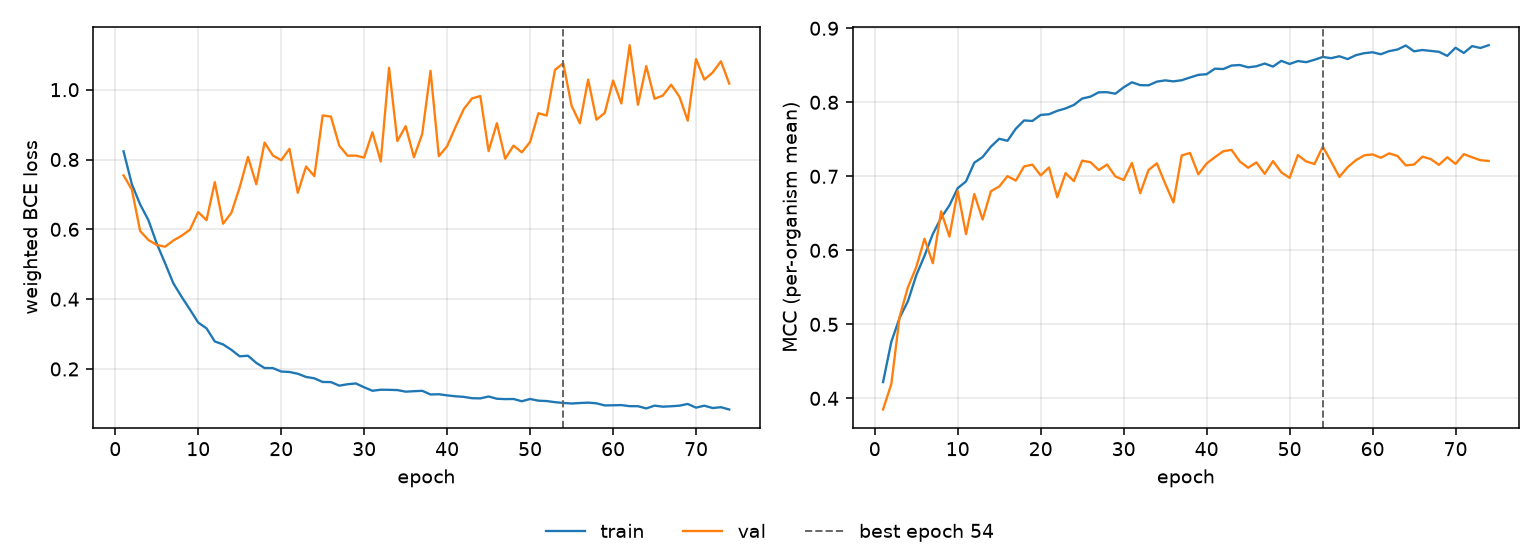

Source data for this figure (header and first rows):
epoch, tr_loss, vl_loss, tr_mcc, vl_mcc, is_best
1, 0.8234, 0.7546, 0.422, 0.385, False
2, 0.7294, 0.7141, 0.4765, 0.4195, False
3, 0.6714, 0.5954, 0.509, 0.5105, False
4, 0.6262, 0.5694, 0.5313, 0.5502, False
5, 0.5593, 0.5553, 0.5662, 0.5772, False
6, 0.5034, 0.5502, 0.5927, 0.6157, False
7, 0.4455, 0.5679, 0.6221, 0.5826, False
8, 0.4067, 0.5817, 0.644, 0.6526, False
9, 0.3704, 0.5989, 0.6607, 0.6186, False
10, 0.3329, 0.6493, 0.684, 0.6801, False
11, 0.3165, 0.6263, 0.6932, 0.6219, False
12, 0.2788, 0.735, 0.7184, 0.6761, False
13, 0.2704, 0.616, 0.726, 0.6416, False
14, 0.2548, 0.6475, 0.7401, 0.6798, False
15, 0.2362, 0.7207, 0.7507, 0.6862, False
16, 0.2379, 0.8073, 0.748, 0.7003, False
17, 0.2174, 0.729, 0.7643, 0.6942, False
18, 0.2027, 0.8485, 0.7755, 0.7134, False
19, 0.2024, 0.8115, 0.7748, 0.7158, False
20, 0.1927, 0.7981, 0.783, 0.7012, False
21, 0.1914, 0.8305, 0.7839, 0.7119, False
22, 0.1864, 0.7045, 0.7885, 0.6717, False
23, 0.1771, 0.7799, 0.7917, 0.7043, False
24, 0.1732, 0.7523, 0.7964, 0.6935, False
25, 0.1628, 0.9263, 0.8051, 0.7212, False
26, 0.1625, 0.9227, 0.8077, 0.7191, False
27, 0.1522, 0.8396, 0.8135, 0.7085, False
28, 0.1563, 0.811, 0.8137, 0.7159, False
29, 0.1585, 0.8111, 0.8116, 0.6999, False
30, 0.1475, 0.8058, 0.8202, 0.6951, False
31, 0.1376, 0.8782, 0.827, 0.7181, False
32, 0.1406, 0.7945, 0.8232, 0.6772, False
33, 0.1403, 1.063, 0.823, 0.7086, False
34, 0.1396, 0.8529, 0.8279, 0.7176, False
35, 0.135, 0.8954, 0.8296, 0.6903, False
36, 0.1363, 0.8065, 0.8283, 0.6646, False
37, 0.1374, 0.8735, 0.8298, 0.7282, False
38, 0.127, 1.054, 0.8335, 0.7316, False
39, 0.1276, 0.8095, 0.8371, 0.7027, False
40, 0.1244, 0.8381, 0.8379, 0.7174, False
41, 0.1217, 0.8925, 0.8454, 0.7259, False
42, 0.1201, 0.9441, 0.8449, 0.7338, False
43, 0.1163, 0.975, 0.8497, 0.7358, False
44, 0.1158, 0.9818, 0.8504, 0.7201, False
45, 0.1211, 0.824, 0.8473, 0.7116, False
46, 0.1147, 0.9039, 0.8487, 0.7188, False
47, 0.1137, 0.8022, 0.8523, 0.7033, False
48, 0.114, 0.8398, 0.8483, 0.7206, False
49, 0.1075, 0.8206, 0.856, 0.7054, False
50, 0.1141, 0.8501, 0.8518, 0.6979, False
51, 0.1092, 0.9326, 0.8557, 0.7287, False
52, 0.1081, 0.9261, 0.8542, 0.7201, False
53, 0.1049, 1.057, 0.8575, 0.7167, False
54, 0.1027, 1.076, 0.8613, 0.7401, True
55, 0.1011, 0.9539, 0.8596, 0.7201, False
56, 0.1025, 0.9038, 0.8622, 0.6992, False
57, 0.1035, 1.029, 0.8584, 0.7125, False
58, 0.1017, 0.914, 0.8637, 0.7218, False
59, 0.09557, 0.9335, 0.8664, 0.7283, False
60, 0.09597, 1.026, 0.8676, 0.7296, False
... 14 more rows
